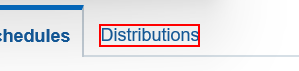
Workflow: EnterDistributions

Step 1: click on the label in window 'Update Standard Purchase Order*' (msedge.exe)

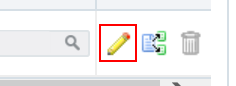
Step 2: click on the image in window 'Update Standard Purchase Order*' (msedge.exe)

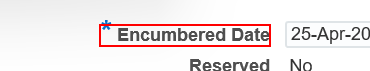
Step 3: find the element in window 'Update Distribution*' (msedge.exe)

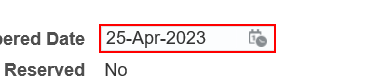
Step 4 [then]: type "%[k(tab)]" in window 'Update Distribution*' (msedge.exe)

Step 5: type [strEncumberedDate] into the text box in window 'Update Distribution*' (msedge.exe) (same screen as step 4)

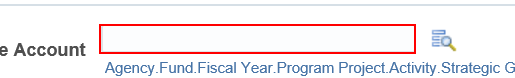
Step 6 [then]: type [strPOChargeAccount] into 'PoChargeAccount_COMBINATION' in window 'Update Distribution*' (msedge.exe)

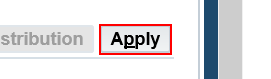
Step 7 [then]: click on the button in window 'Update Distribution*' (msedge.exe)
